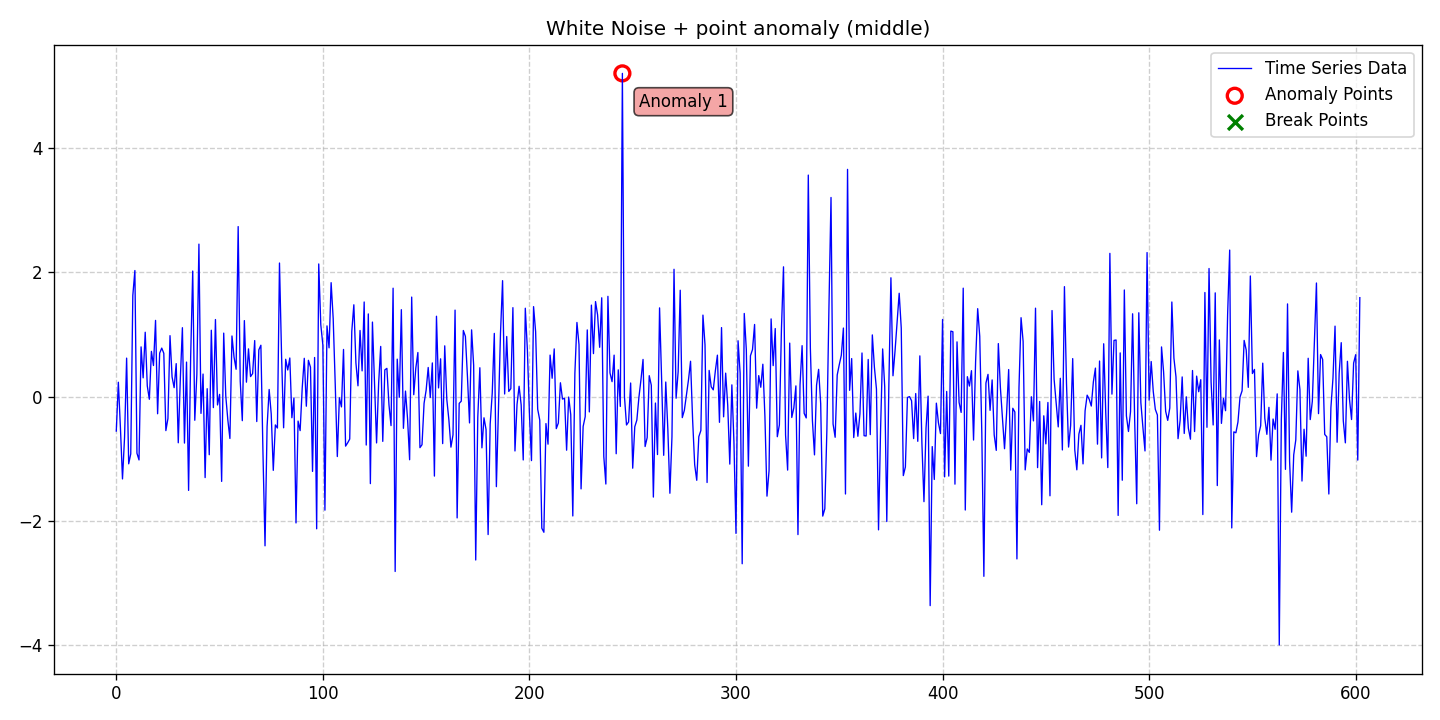

The table this chart was drawn from, first rows:
date, data, stationary, det_lin_up, det_lin_down, det_quad, det_cubic, det_exp, det_damped, stoc_trend, volatility, single_seas, multiple_seas, point_anom_single, point_anom_multi, collect_anom, context_anom, mean_shift, var_shift, trend_shift, point_anom_count, point_anom_location, point_anom_point, collect_anom_count
2020-01-01, -0.5544, 0, 0, 0, 0, 0, 0, 0, 0, 0, 0, 0, 1, 0, 0, 0, 0, 0, 0, 1, middle, [245], 0
2020-01-02, 0.2317, 0, 0, 0, 0, 0, 0, 0, 0, 0, 0, 0, 1, 0, 0, 0, 0, 0, 0, 1, middle, [245], 0
2020-01-03, -0.5012, 0, 0, 0, 0, 0, 0, 0, 0, 0, 0, 0, 1, 0, 0, 0, 0, 0, 0, 1, middle, [245], 0
2020-01-04, -1.325, 0, 0, 0, 0, 0, 0, 0, 0, 0, 0, 0, 1, 0, 0, 0, 0, 0, 0, 1, middle, [245], 0
2020-01-05, -0.6542, 0, 0, 0, 0, 0, 0, 0, 0, 0, 0, 0, 1, 0, 0, 0, 0, 0, 0, 1, middle, [245], 0
2020-01-06, 0.6201, 0, 0, 0, 0, 0, 0, 0, 0, 0, 0, 0, 1, 0, 0, 0, 0, 0, 0, 1, middle, [245], 0
2020-01-07, -1.082, 0, 0, 0, 0, 0, 0, 0, 0, 0, 0, 0, 1, 0, 0, 0, 0, 0, 0, 1, middle, [245], 0
2020-01-08, -0.9211, 0, 0, 0, 0, 0, 0, 0, 0, 0, 0, 0, 1, 0, 0, 0, 0, 0, 0, 1, middle, [245], 0
2020-01-09, 1.628, 0, 0, 0, 0, 0, 0, 0, 0, 0, 0, 0, 1, 0, 0, 0, 0, 0, 0, 1, middle, [245], 0
2020-01-10, 2.03, 0, 0, 0, 0, 0, 0, 0, 0, 0, 0, 0, 1, 0, 0, 0, 0, 0, 0, 1, middle, [245], 0
2020-01-11, -0.911, 0, 0, 0, 0, 0, 0, 0, 0, 0, 0, 0, 1, 0, 0, 0, 0, 0, 0, 1, middle, [245], 0
2020-01-12, -1.019, 0, 0, 0, 0, 0, 0, 0, 0, 0, 0, 0, 1, 0, 0, 0, 0, 0, 0, 1, middle, [245], 0
2020-01-13, 0.801, 0, 0, 0, 0, 0, 0, 0, 0, 0, 0, 0, 1, 0, 0, 0, 0, 0, 0, 1, middle, [245], 0
2020-01-14, 0.3024, 0, 0, 0, 0, 0, 0, 0, 0, 0, 0, 0, 1, 0, 0, 0, 0, 0, 0, 1, middle, [245], 0
2020-01-15, 1.037, 0, 0, 0, 0, 0, 0, 0, 0, 0, 0, 0, 1, 0, 0, 0, 0, 0, 0, 1, middle, [245], 0
2020-01-16, 0.1731, 0, 0, 0, 0, 0, 0, 0, 0, 0, 0, 0, 1, 0, 0, 0, 0, 0, 0, 1, middle, [245], 0
2020-01-17, -0.0423, 0, 0, 0, 0, 0, 0, 0, 0, 0, 0, 0, 1, 0, 0, 0, 0, 0, 0, 1, middle, [245], 0
2020-01-18, 0.7286, 0, 0, 0, 0, 0, 0, 0, 0, 0, 0, 0, 1, 0, 0, 0, 0, 0, 0, 1, middle, [245], 0
2020-01-19, 0.5008, 0, 0, 0, 0, 0, 0, 0, 0, 0, 0, 0, 1, 0, 0, 0, 0, 0, 0, 1, middle, [245], 0
2020-01-20, 1.227, 0, 0, 0, 0, 0, 0, 0, 0, 0, 0, 0, 1, 0, 0, 0, 0, 0, 0, 1, middle, [245], 0
2020-01-21, -0.2756, 0, 0, 0, 0, 0, 0, 0, 0, 0, 0, 0, 1, 0, 0, 0, 0, 0, 0, 1, middle, [245], 0
2020-01-22, 0.7002, 0, 0, 0, 0, 0, 0, 0, 0, 0, 0, 0, 1, 0, 0, 0, 0, 0, 0, 1, middle, [245], 0
2020-01-23, 0.7814, 0, 0, 0, 0, 0, 0, 0, 0, 0, 0, 0, 1, 0, 0, 0, 0, 0, 0, 1, middle, [245], 0
2020-01-24, 0.6977, 0, 0, 0, 0, 0, 0, 0, 0, 0, 0, 0, 1, 0, 0, 0, 0, 0, 0, 1, middle, [245], 0
2020-01-25, -0.5468, 0, 0, 0, 0, 0, 0, 0, 0, 0, 0, 0, 1, 0, 0, 0, 0, 0, 0, 1, middle, [245], 0
2020-01-26, -0.3526, 0, 0, 0, 0, 0, 0, 0, 0, 0, 0, 0, 1, 0, 0, 0, 0, 0, 0, 1, middle, [245], 0
2020-01-27, 0.9818, 0, 0, 0, 0, 0, 0, 0, 0, 0, 0, 0, 1, 0, 0, 0, 0, 0, 0, 1, middle, [245], 0
2020-01-28, 0.3172, 0, 0, 0, 0, 0, 0, 0, 0, 0, 0, 0, 1, 0, 0, 0, 0, 0, 0, 1, middle, [245], 0
2020-01-29, 0.1445, 0, 0, 0, 0, 0, 0, 0, 0, 0, 0, 0, 1, 0, 0, 0, 0, 0, 0, 1, middle, [245], 0
2020-01-30, 0.5314, 0, 0, 0, 0, 0, 0, 0, 0, 0, 0, 0, 1, 0, 0, 0, 0, 0, 0, 1, middle, [245], 0
2020-01-31, -0.7429, 0, 0, 0, 0, 0, 0, 0, 0, 0, 0, 0, 1, 0, 0, 0, 0, 0, 0, 1, middle, [245], 0
2020-02-01, 0.2893, 0, 0, 0, 0, 0, 0, 0, 0, 0, 0, 0, 1, 0, 0, 0, 0, 0, 0, 1, middle, [245], 0
2020-02-02, 1.11, 0, 0, 0, 0, 0, 0, 0, 0, 0, 0, 0, 1, 0, 0, 0, 0, 0, 0, 1, middle, [245], 0
2020-02-03, -0.7475, 0, 0, 0, 0, 0, 0, 0, 0, 0, 0, 0, 1, 0, 0, 0, 0, 0, 0, 1, middle, [245], 0
2020-02-04, 0.5563, 0, 0, 0, 0, 0, 0, 0, 0, 0, 0, 0, 1, 0, 0, 0, 0, 0, 0, 1, middle, [245], 0
2020-02-05, -1.51, 0, 0, 0, 0, 0, 0, 0, 0, 0, 0, 0, 1, 0, 0, 0, 0, 0, 0, 1, middle, [245], 0
2020-02-06, 0.6371, 0, 0, 0, 0, 0, 0, 0, 0, 0, 0, 0, 1, 0, 0, 0, 0, 0, 0, 1, middle, [245], 0
2020-02-07, 2.022, 0, 0, 0, 0, 0, 0, 0, 0, 0, 0, 0, 1, 0, 0, 0, 0, 0, 0, 1, middle, [245], 0
2020-02-08, -0.3805, 0, 0, 0, 0, 0, 0, 0, 0, 0, 0, 0, 1, 0, 0, 0, 0, 0, 0, 1, middle, [245], 0
2020-02-09, 0.3601, 0, 0, 0, 0, 0, 0, 0, 0, 0, 0, 0, 1, 0, 0, 0, 0, 0, 0, 1, middle, [245], 0
2020-02-10, 2.455, 0, 0, 0, 0, 0, 0, 0, 0, 0, 0, 0, 1, 0, 0, 0, 0, 0, 0, 1, middle, [245], 0
2020-02-11, -0.2697, 0, 0, 0, 0, 0, 0, 0, 0, 0, 0, 0, 1, 0, 0, 0, 0, 0, 0, 1, middle, [245], 0
2020-02-12, 0.3637, 0, 0, 0, 0, 0, 0, 0, 0, 0, 0, 0, 1, 0, 0, 0, 0, 0, 0, 1, middle, [245], 0
2020-02-13, -1.303, 0, 0, 0, 0, 0, 0, 0, 0, 0, 0, 0, 1, 0, 0, 0, 0, 0, 0, 1, middle, [245], 0
2020-02-14, 0.1279, 0, 0, 0, 0, 0, 0, 0, 0, 0, 0, 0, 1, 0, 0, 0, 0, 0, 0, 1, middle, [245], 0
2020-02-15, -0.935, 0, 0, 0, 0, 0, 0, 0, 0, 0, 0, 0, 1, 0, 0, 0, 0, 0, 0, 1, middle, [245], 0
2020-02-16, 1.069, 0, 0, 0, 0, 0, 0, 0, 0, 0, 0, 0, 1, 0, 0, 0, 0, 0, 0, 1, middle, [245], 0
2020-02-17, -0.1768, 0, 0, 0, 0, 0, 0, 0, 0, 0, 0, 0, 1, 0, 0, 0, 0, 0, 0, 1, middle, [245], 0
2020-02-18, 1.241, 0, 0, 0, 0, 0, 0, 0, 0, 0, 0, 0, 1, 0, 0, 0, 0, 0, 0, 1, middle, [245], 0
2020-02-19, -0.1338, 0, 0, 0, 0, 0, 0, 0, 0, 0, 0, 0, 1, 0, 0, 0, 0, 0, 0, 1, middle, [245], 0
2020-02-20, 0.03625, 0, 0, 0, 0, 0, 0, 0, 0, 0, 0, 0, 1, 0, 0, 0, 0, 0, 0, 1, middle, [245], 0
2020-02-21, -1.365, 0, 0, 0, 0, 0, 0, 0, 0, 0, 0, 0, 1, 0, 0, 0, 0, 0, 0, 1, middle, [245], 0
2020-02-22, 1.023, 0, 0, 0, 0, 0, 0, 0, 0, 0, 0, 0, 1, 0, 0, 0, 0, 0, 0, 1, middle, [245], 0
2020-02-23, 0.009777, 0, 0, 0, 0, 0, 0, 0, 0, 0, 0, 0, 1, 0, 0, 0, 0, 0, 0, 1, middle, [245], 0
2020-02-24, -0.3757, 0, 0, 0, 0, 0, 0, 0, 0, 0, 0, 0, 1, 0, 0, 0, 0, 0, 0, 1, middle, [245], 0
2020-02-25, -0.6735, 0, 0, 0, 0, 0, 0, 0, 0, 0, 0, 0, 1, 0, 0, 0, 0, 0, 0, 1, middle, [245], 0
2020-02-26, 0.9766, 0, 0, 0, 0, 0, 0, 0, 0, 0, 0, 0, 1, 0, 0, 0, 0, 0, 0, 1, middle, [245], 0
2020-02-27, 0.6363, 0, 0, 0, 0, 0, 0, 0, 0, 0, 0, 0, 1, 0, 0, 0, 0, 0, 0, 1, middle, [245], 0
2020-02-28, 0.4407, 0, 0, 0, 0, 0, 0, 0, 0, 0, 0, 0, 1, 0, 0, 0, 0, 0, 0, 1, middle, [245], 0
2020-02-29, 2.738, 0, 0, 0, 0, 0, 0, 0, 0, 0, 0, 0, 1, 0, 0, 0, 0, 0, 0, 1, middle, [245], 0
... 543 more rows
